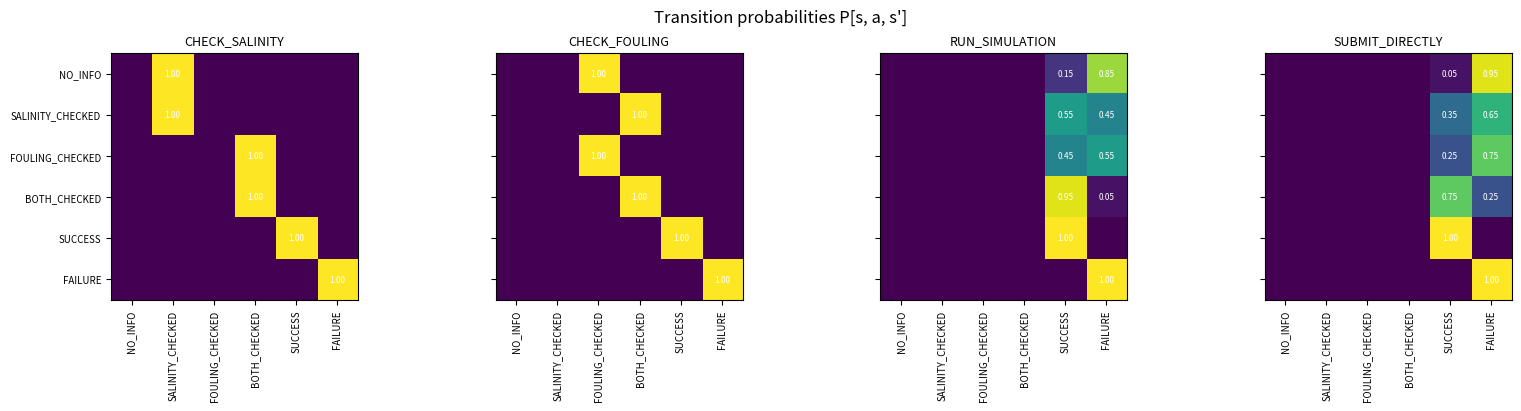

Source code (Python):
from __future__ import annotations

from enum import IntEnum
from typing import NamedTuple

import numpy as np

class State(IntEnum):
    NO_INFO = 0           # nothing checked yet
    SALINITY_CHECKED = 1  # feed salinity known
    FOULING_CHECKED = 2   # fouling indicators known
    BOTH_CHECKED = 3      # both kinds of evidence in hand
    SUCCESS = 4           # problem solved (terminal)
    FAILURE = 5           # wrong or unsafe fix submitted (terminal)


class Action(IntEnum):
    CHECK_SALINITY = 0
    CHECK_FOULING = 1
    RUN_SIMULATION = 2
    SUBMIT_DIRECTLY = 3


N_STATES, N_ACTIONS = len(State), len(Action)
TERMINAL_STATES = frozenset({State.SUCCESS, State.FAILURE})
NONTERMINAL = [s for s in State if s not in TERMINAL_STATES]


def is_terminal(state) -> bool:
    return State(state) in TERMINAL_STATES


print(f"{N_STATES} states x {N_ACTIONS} actions = {N_STATES * N_ACTIONS} (state, action) pairs")
print("terminal:", sorted(s.name for s in TERMINAL_STATES))

COST_CHECK = -0.5          # first look at a piece of evidence
COST_REPEAT_CHECK = -1.0   # re-checking something already known: pure waste
REWARD_SIM_SUCCESS = 9.0   # +10 outcome, minus the -1 implicit cost of simulating
REWARD_SIM_FAILURE = -11.0
REWARD_SUBMIT_SUCCESS = 10.0
REWARD_SUBMIT_FAILURE = -10.0

SIM_SUCCESS_PROB = {
    State.NO_INFO: 0.15,
    State.SALINITY_CHECKED: 0.55,
    State.FOULING_CHECKED: 0.45,
    State.BOTH_CHECKED: 0.95,
}
SUBMIT_SUCCESS_PROB = {
    State.NO_INFO: 0.05,
    State.SALINITY_CHECKED: 0.35,
    State.FOULING_CHECKED: 0.25,
    State.BOTH_CHECKED: 0.75,
}

print(f"{'evidence held':<18}{'simulate':>10}{'submit':>10}")
for s in NONTERMINAL:
    print(f"{s.name:<18}{SIM_SUCCESS_PROB[s]:>9.0%}{SUBMIT_SUCCESS_PROB[s]:>10.0%}")

class Transition(NamedTuple):
    prob: float
    next_state: State
    reward: float


# Evidence held in each non-terminal state, used to work out where a check lands.
_EVIDENCE = {
    State.NO_INFO: frozenset(),
    State.SALINITY_CHECKED: frozenset({Action.CHECK_SALINITY}),
    State.FOULING_CHECKED: frozenset({Action.CHECK_FOULING}),
    State.BOTH_CHECKED: frozenset({Action.CHECK_SALINITY, Action.CHECK_FOULING}),
}
_STATE_BY_EVIDENCE = {ev: st for st, ev in _EVIDENCE.items()}


def transitions(state, action) -> tuple[Transition, ...]:
    # Every outcome of taking `action` in `state`, probabilities summing to 1.
    state, action = State(state), Action(action)

    if is_terminal(state):
        return (Transition(1.0, state, 0.0),)

    if action in (Action.CHECK_SALINITY, Action.CHECK_FOULING):
        already_known = action in _EVIDENCE[state]
        next_state = (
            state if already_known
            else _STATE_BY_EVIDENCE[_EVIDENCE[state] | {action}]
        )
        reward = COST_REPEAT_CHECK if already_known else COST_CHECK
        return (Transition(1.0, next_state, reward),)

    if action is Action.RUN_SIMULATION:
        p = SIM_SUCCESS_PROB[state]
        return (
            Transition(p, State.SUCCESS, REWARD_SIM_SUCCESS),
            Transition(1.0 - p, State.FAILURE, REWARD_SIM_FAILURE),
        )

    p = SUBMIT_SUCCESS_PROB[state]
    return (
        Transition(p, State.SUCCESS, REWARD_SUBMIT_SUCCESS),
        Transition(1.0 - p, State.FAILURE, REWARD_SUBMIT_FAILURE),
    )

for a in Action:
    print(f"{a.name}:")
    for prob, ns, r in transitions(State.NO_INFO, a):
        print(f"    p={prob:.2f} -> {State(ns).name:<16} reward={r:+.1f}")

bad = [
    (State(s).name, Action(a).name)
    for s in State for a in Action
    if abs(sum(t.prob for t in transitions(s, a)) - 1.0) > 1e-12
]
print("\nrows not summing to 1:", bad or "none")

ASCII_DIAGRAM = r'''
        check salinity                     check fouling
  NO_INFO ------------> SALINITY_CHECKED ----------------.
     |                                                    v
     | check fouling                                BOTH_CHECKED
     v                                                    ^
  FOULING_CHECKED ----------------------------------------'
                        check salinity

  every non-terminal state can also commit:
      RUN_SIMULATION  --> SUCCESS (p) / FAILURE (1-p)   p = 15/55/45/95%
      SUBMIT_DIRECTLY --> SUCCESS (p) / FAILURE (1-p)   p =  5/35/25/75%

  SUCCESS and FAILURE absorb: all actions loop back, reward 0.
'''
print(ASCII_DIAGRAM)

def transition_tables() -> tuple[np.ndarray, np.ndarray]:
    # Dense tables for exact methods: P[s, a, s'] and expected R[s, a].
    P = np.zeros((N_STATES, N_ACTIONS, N_STATES))
    R = np.zeros((N_STATES, N_ACTIONS))
    for s in State:
        for a in Action:
            for prob, next_state, reward in transitions(s, a):
                P[s, a, next_state] += prob
                R[s, a] += prob * reward
    return P, R


P, R = transition_tables()
print("P", P.shape, " R", R.shape)
assert np.allclose(P.sum(axis=2), 1.0), "each (s,a) row must be a distribution"

print("\nExpected immediate reward R[s, a]:")
print(f"{'':<18}" + "".join(f"{a.name:>17}" for a in Action))
for s in State:
    print(f"{s.name:<18}" + "".join(f"{R[s, a]:>17.2f}" for a in Action))

BLOCKS = " .:-=+*#%@"  # ramp from p=0 to p=1


def draw_matrix(M, action_name):
    print(f"\nP[s, {action_name}, s']")
    print(f"{'':<18}" + "".join(f"{State(j).name[:7]:>9}" for j in State))
    for i in State:
        row = ""
        for j in State:
            idx = min(int(M[i, j] * (len(BLOCKS) - 1) + 0.5), len(BLOCKS) - 1)
            row += f"{BLOCKS[idx] * 4:>9}"
        print(f"{State(i).name:<18}{row}")


for a in Action:
    draw_matrix(P[:, a, :], a.name)

print("\nlegend: '" + BLOCKS + "'  spans p=0.0 -> p=1.0")

# Optional: a real heatmap if matplotlib happens to be installed.
try:
    import matplotlib.pyplot as plt

    fig, axes = plt.subplots(1, N_ACTIONS, figsize=(16, 4), constrained_layout=True)
    names = [s.name for s in State]
    for a, ax in zip(Action, axes):
        ax.imshow(P[:, a, :], vmin=0, vmax=1, cmap="viridis")
        ax.set_title(a.name, fontsize=9)
        ax.set_xticks(range(N_STATES), names, rotation=90, fontsize=7)
        ax.set_yticks(range(N_STATES), names if a == 0 else [""] * N_STATES, fontsize=7)
        for i in range(N_STATES):
            for j in range(N_STATES):
                if P[i, a, j] > 0:
                    ax.text(j, i, f"{P[i, a, j]:.2f}", ha="center", va="center",
                            color="w", fontsize=6)
    fig.suptitle("Transition probabilities P[s, a, s']")
    plt.show()
except ImportError:
    print("matplotlib not installed - the text heatmap above covers the same ground.")
    print("to enable: pip install matplotlib")

def policy_matrices(pi, P, R):
    # Collapse an MDP + policy into an MRP: (P_pi [S,S], R_pi [S]).
    P_pi = np.einsum("sa,sat->st", pi, P)
    R_pi = np.einsum("sa,sa->s", pi, R)
    return P_pi, R_pi


def deterministic(action_of_state) -> np.ndarray:
    # Build a [S, A] policy matrix from a {state: action} mapping.
    pi = np.zeros((N_STATES, N_ACTIONS))
    for s in State:
        pi[s, action_of_state(s)] = 1.0
    return pi


careful_pi = deterministic(lambda s: {
    State.NO_INFO: Action.CHECK_SALINITY,
    State.SALINITY_CHECKED: Action.CHECK_FOULING,
    State.FOULING_CHECKED: Action.CHECK_SALINITY,
    State.BOTH_CHECKED: Action.RUN_SIMULATION,
}.get(s, Action.RUN_SIMULATION))

P_pi, R_pi = policy_matrices(careful_pi, P, R)

print("MRP under the 'careful' policy — P_pi[s, s']:")
print(f"{'':<18}" + "".join(f"{State(j).name[:7]:>9}" for j in State))
for i in State:
    print(f"{State(i).name:<18}" + "".join(f"{P_pi[i, j]:>9.2f}" for j in State))

print("\nR_pi[s]:")
for s in State:
    print(f"  {s.name:<18}{R_pi[s]:>7.2f}")

def step(state, action, rng) -> tuple[State, float, bool]:
    # Sample one environment step: (next_state, reward, done).
    # Inverse-CDF sampling from a single uniform draw. The obvious
    # rng.choice(..., p=probs) is ~4x slower per call, which matters once the
    # later notebooks run hundreds of thousands of episodes.
    outcomes = transitions(state, action)
    if len(outcomes) == 1:
        only = outcomes[0]
        return only.next_state, only.reward, is_terminal(only.next_state)
    u, cumulative = rng.random(), 0.0
    for prob, next_state, reward in outcomes:
        cumulative += prob
        if u < cumulative:
            return next_state, reward, is_terminal(next_state)
    last = outcomes[-1]  # float-rounding fallback
    return last.next_state, last.reward, is_terminal(last.next_state)


def rollout(policy_fn, rng, max_steps=20):
    # Run one episode; return a list of (state, action, reward) triples.
    s, traj = State.NO_INFO, []
    for _ in range(max_steps):
        a = policy_fn(s, rng)
        ns, r, done = step(s, a, rng)
        traj.append((s, a, r))
        s = ns
        if done:
            break
    return traj


def show(traj):
    total = sum(r for _, _, r in traj)
    for s, a, r in traj:
        print(f"  {State(s).name:<18} --{Action(a).name:<16}--> {r:+.1f}")
    print(f"  total (undiscounted) = {total:+.1f}")
    return total

def reckless(state, rng):
    return Action.SUBMIT_DIRECTLY


def careful(state, rng):
    if state == State.NO_INFO:
        return Action.CHECK_SALINITY
    if state == State.SALINITY_CHECKED:
        return Action.CHECK_FOULING
    if state == State.FOULING_CHECKED:
        return Action.CHECK_SALINITY
    return Action.RUN_SIMULATION


rng = np.random.default_rng(7)
print("reckless episode:")
show(rollout(reckless, rng))
print("\ncareful episode:")
show(rollout(careful, rng))

# Averages over many episodes tell a much steadier story than any single run.
rng = np.random.default_rng(11)
for name, pol in [("reckless", reckless), ("careful", careful)]:
    returns = [sum(r for _, _, r in rollout(pol, rng)) for _ in range(20_000)]
    print(f"{name:<10} mean return = {np.mean(returns):+.3f}   sd = {np.std(returns):.3f}")
